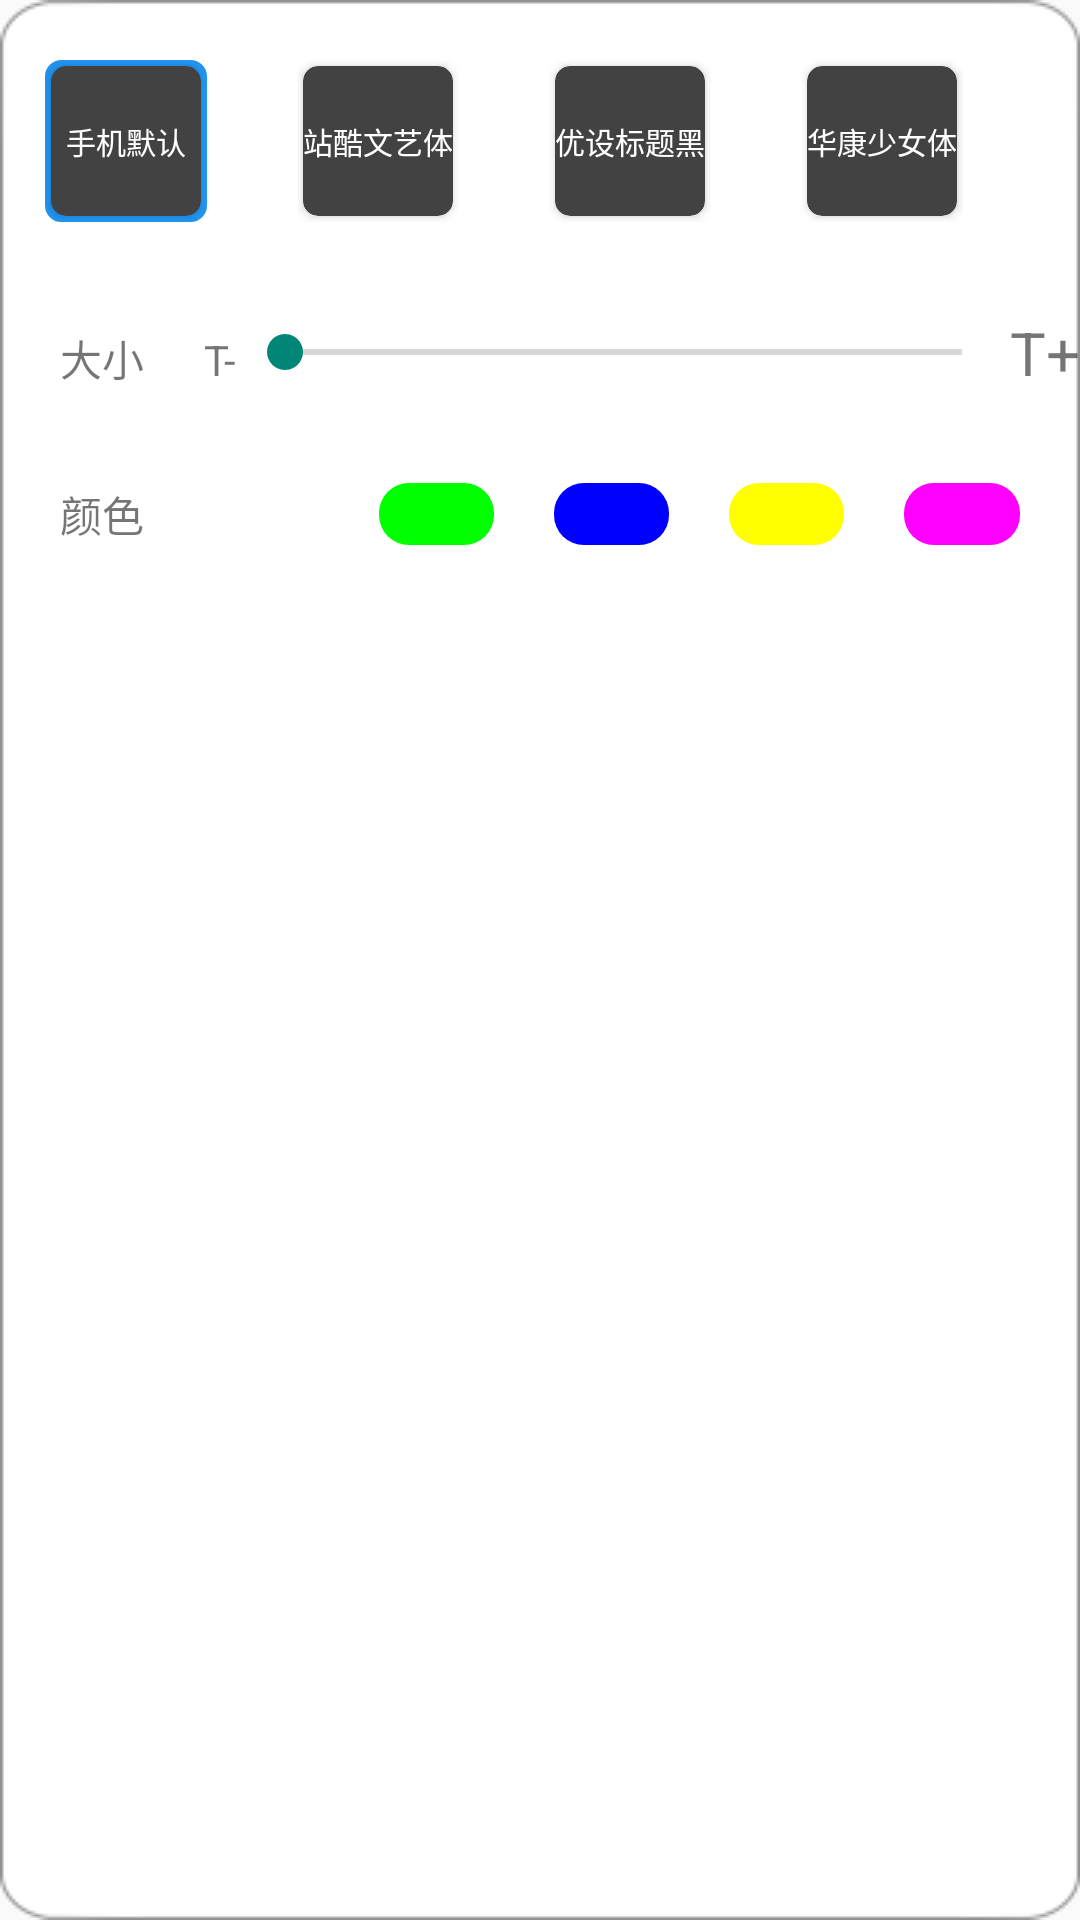

The Android layout XML behind this screen, and the referenced resources:
<!-- AndroidManifest.xml: application theme AppTheme -->
<!-- res/layout/lrc_set_layout.xml -->
<?xml version="1.0" encoding="utf-8"?>
<LinearLayout xmlns:android="http://schemas.android.com/apk/res/android"
              xmlns:tools="http://schemas.android.com/tools" android:layout_width="match_parent" xmlns:app="http://schemas.android.com/apk/res-auto"
              android:orientation="vertical"
              android:background="@drawable/dialog_back"
              android:layout_height="match_parent">
    <LinearLayout android:layout_width="match_parent" android:layout_height="wrap_content"
                  android:layout_marginTop="20dp"
                  android:contentDescription="歌词字体"
                  android:orientation="horizontal">
        <LinearLayout android:layout_width="wrap_content" android:layout_height="wrap_content"
                      android:id="@+id/typeface_item_back_zero"
                      android:orientation="horizontal"
                      android:background="@drawable/typeface_item_background"
                      android:layout_marginHorizontal="15dp"
                      android:gravity="center_horizontal">
            <androidx.cardview.widget.CardView android:layout_width="50dp" android:layout_height="50dp"
                                               app:cardCornerRadius="5dp"
                                               android:layout_margin="2dp"
                                               android:id="@+id/lrc_family_zero"
                                               app:cardBackgroundColor="@color/cardview_dark_background"
                                               tools:ignore="PrivateResource">
                <TextView android:layout_width="wrap_content" android:layout_height="wrap_content"
                          android:text="手机默认"
                          android:id="@+id/lrc_family_zero_text"
                          android:layout_gravity="center"
                          android:textSize="10sp"
                          android:textColor="#FFFFFF" tools:ignore="SmallSp"/>
            </androidx.cardview.widget.CardView>
        </LinearLayout>
        <LinearLayout android:layout_width="wrap_content" android:layout_height="wrap_content"
                      android:orientation="horizontal"
                      android:layout_marginHorizontal="15dp"
                      android:gravity="center_horizontal" android:id="@+id/typeface_item_back_one">
            <androidx.cardview.widget.CardView android:layout_width="50dp" android:layout_height="50dp"
                                               app:cardCornerRadius="5dp"
                                               android:layout_margin="2dp"
                                               android:id="@+id/lrc_family_one"
                                               app:cardBackgroundColor="@color/cardview_dark_background"
                                               tools:ignore="PrivateResource">
                <TextView android:layout_width="wrap_content" android:layout_height="wrap_content"
                          android:text="站酷文艺体"
                          android:id="@+id/lrc_family_one_text"
                          android:layout_gravity="center"
                          android:textSize="10sp"
                          android:textColor="#FFFFFF" tools:ignore="SmallSp"/>
            </androidx.cardview.widget.CardView>
        </LinearLayout>
        <LinearLayout android:layout_width="wrap_content" android:layout_height="wrap_content"
                      android:orientation="horizontal"
                      android:layout_marginHorizontal="15dp"
                      android:gravity="center_horizontal" android:id="@+id/typeface_item_back_two">
            <androidx.cardview.widget.CardView android:layout_width="50dp" android:layout_height="50dp"
                                               app:cardCornerRadius="5dp"
                                               android:id="@+id/lrc_family_two"
                                               android:layout_margin="2dp"
                                               app:cardBackgroundColor="@color/cardview_dark_background"
                                               tools:ignore="PrivateResource">
                <TextView android:layout_width="wrap_content" android:layout_height="wrap_content"
                          android:text="优设标题黑"
                          android:id="@+id/lrc_family_two_text"
                          android:layout_gravity="center"
                          android:textSize="10sp"
                          android:textColor="#FFFFFF" tools:ignore="SmallSp"/>
            </androidx.cardview.widget.CardView>
        </LinearLayout>
        <LinearLayout android:layout_width="wrap_content" android:layout_height="wrap_content"
                      android:orientation="horizontal"
                      android:gravity="center_horizontal"
                      android:layout_marginHorizontal="15dp" android:id="@+id/typeface_item_back_three">
            <androidx.cardview.widget.CardView android:layout_width="50dp" android:layout_height="50dp"
                                               app:cardCornerRadius="5dp"
                                               android:layout_margin="2dp"
                                               android:id="@+id/lrc_family_three"
                                               app:cardBackgroundColor="@color/cardview_dark_background"
                                               tools:ignore="PrivateResource">
                <TextView android:layout_width="wrap_content" android:layout_height="wrap_content"
                          android:text="华康少女体"
                          android:id="@+id/lrc_family_three_text"
                          android:layout_gravity="center"
                          android:textSize="10sp"
                          android:textColor="#FFFFFF" tools:ignore="SmallSp"/>
            </androidx.cardview.widget.CardView>
        </LinearLayout>
        <LinearLayout android:layout_width="wrap_content" android:layout_height="wrap_content"
                      android:orientation="horizontal"
                      android:layout_marginHorizontal="15dp"
                      android:gravity="center_horizontal" android:id="@+id/typeface_item_back_four">
            <androidx.cardview.widget.CardView android:layout_width="50dp" android:layout_height="50dp"
                                               app:cardCornerRadius="5dp"
                                               android:layout_margin="2dp"
                                               app:cardBackgroundColor="@color/cardview_dark_background"
                                               tools:ignore="PrivateResource"/>
        </LinearLayout>
    </LinearLayout>
    <LinearLayout android:layout_width="match_parent" android:layout_height="wrap_content"
                  android:layout_marginTop="30dp"
                  android:orientation="horizontal">
    <TextView android:layout_width="wrap_content" android:layout_height="wrap_content"
              android:layout_marginStart="20dp"
              android:text="大小"/>
        <TextView android:layout_width="wrap_content" android:layout_height="wrap_content"
                  android:layout_marginStart="20dp"
                  android:text="T-"/>
        <SeekBar android:layout_width="0dp" android:layout_height="wrap_content"
                 android:layout_gravity="center_vertical"
                 android:layout_weight="1" android:id="@+id/lrc_set_lrc_size"/>
        <TextView android:layout_width="wrap_content" android:layout_height="wrap_content"
                  android:textSize="20sp"
                  android:text="T+"/>
    </LinearLayout>
    <LinearLayout android:layout_width="match_parent" android:layout_height="wrap_content"
                  android:layout_marginTop="30dp"
                  android:id="@+id/lrc_color_list"
                  android:orientation="horizontal">
        <TextView android:layout_width="wrap_content" android:layout_height="wrap_content"
                  android:layout_marginStart="20dp"
                  android:text="颜色"/>
        <FrameLayout android:layout_width="0dp" android:layout_height="match_parent"
                     android:layout_marginStart="20dp"
                     android:id="@+id/lrc_color_red_container"
                     android:layout_weight="1">
            <View android:layout_width="match_parent" android:layout_height="match_parent"
                       android:id="@+id/lrc_color_red"
                    android:background="@drawable/circle_corner_red"/>
        </FrameLayout>
        <FrameLayout android:layout_width="0dp" android:layout_height="match_parent"
                     android:layout_marginStart="20dp"
                     android:id="@+id/lrc_color_green_container"
                     android:layout_weight="1">
            <View android:layout_width="match_parent" android:layout_height="match_parent"
                       android:id="@+id/lrc_color_green"
                       android:background="@drawable/circle_corner_green"/>
        </FrameLayout>
        <FrameLayout android:layout_width="0dp" android:layout_height="match_parent"
                     android:layout_marginStart="20dp"
                     android:id="@+id/lrc_color_blue_container"
                     android:layout_weight="1">
            <View android:layout_width="match_parent" android:layout_height="match_parent"
                       android:id="@+id/lrc_color_blue"
                       android:background="@drawable/circle_corner_blue"/>
        </FrameLayout>
        <FrameLayout android:layout_width="0dp" android:layout_height="match_parent"
                     android:layout_marginStart="20dp"
                     android:id="@+id/lrc_color_yellow_container"
                     android:layout_weight="1">
            <View android:layout_width="match_parent" android:layout_height="match_parent"
                       android:id="@+id/lrc_color_yellow"
                       android:background="@drawable/circle_corner_yellow"/>
        </FrameLayout>
        <FrameLayout android:layout_width="0dp" android:layout_height="match_parent"
                     android:layout_marginStart="20dp"
                     android:layout_marginEnd="20dp"
                     android:id="@+id/lrc_color_purple_container"
                     android:layout_weight="1">
            <View android:layout_width="match_parent" android:layout_height="match_parent"
                       android:id="@+id/lrc_color_purple"
                       android:background="@drawable/circle_corner_purple"/>
        </FrameLayout>
    </LinearLayout>
</LinearLayout>
<!-- resources referenced by this layout -->
<resources>
  <!-- drawable circle_corner_blue (drawable) -->
  <?xml version="1.0" encoding="utf-8"?>
  <shape xmlns:android="http://schemas.android.com/apk/res/android">
      <corners android:radius="10dp"/>
      <solid android:color="#0000FF"/>
  </shape>
  <!-- drawable circle_corner_green (drawable) -->
  <?xml version="1.0" encoding="utf-8"?>
  <shape xmlns:android="http://schemas.android.com/apk/res/android">
      <corners android:radius="10dp"/>
      <solid android:color="#00FF00"/>
  </shape>
  <!-- drawable circle_corner_purple (drawable) -->
  <?xml version="1.0" encoding="utf-8"?>
  <shape xmlns:android="http://schemas.android.com/apk/res/android">
      <corners android:radius="10dp"/>
      <solid android:color="#FF00FF"/>
  </shape>
  <!-- drawable circle_corner_yellow (drawable) -->
  <?xml version="1.0" encoding="utf-8"?>
  <shape xmlns:android="http://schemas.android.com/apk/res/android">
      <corners android:radius="10dp"/>
      <solid android:color="#FFFF00"/>
  </shape>
  <!-- drawable typeface_item_background (drawable) -->
  <?xml version="1.0" encoding="utf-8"?>
  <shape xmlns:android="http://schemas.android.com/apk/res/android"
         android:shape="rectangle">
      <corners android:radius="5dp" />
      <stroke android:width="1dp"
              android:color="#2196F3"/>
      <solid android:color="#2196F3" />
  </shape>
  <style name="AppTheme" parent="Theme.AppCompat.Light.NoActionBar">
          
          <item name="windowNoTitle">true</item>
          <item name="colorPrimary">#CBCACC</item>
          <item name="colorPrimaryDark">#FFFFFF</item>
          <item name="android:windowExitTransition">@transition/slide</item>
          <item name="android:windowEnterAnimation">@transition/slide</item>
          <item name="android:windowReenterTransition">@transition/slide</item>
      </style>
</resources>
